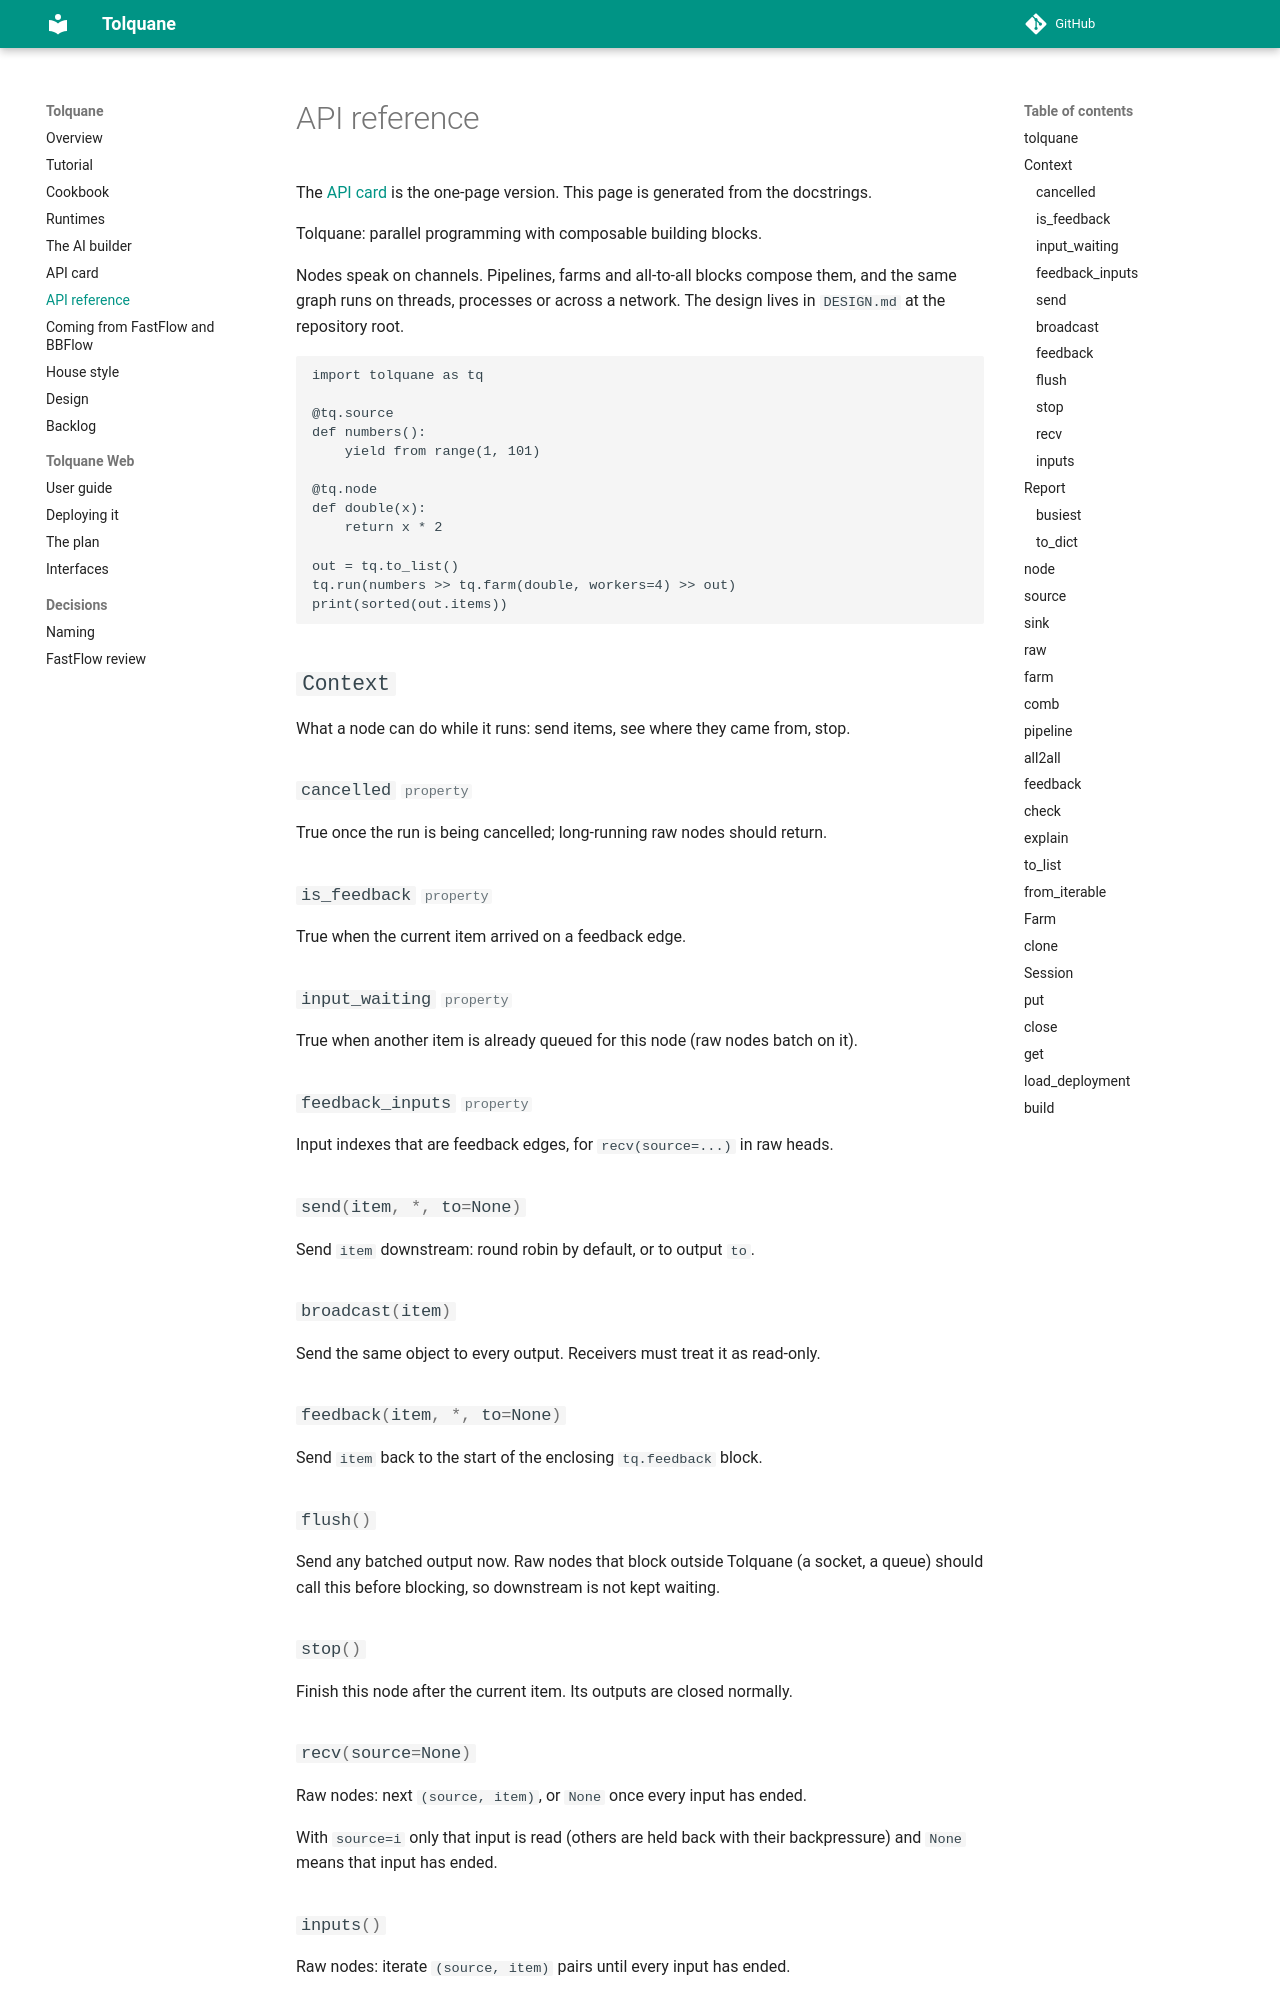

repository: robtacconelli/Tolquane · page: api/index.html · generator: mkdocs

# API reference

The [API card](api-card.md) is the one-page version. This page is generated from the
docstrings.

::: tolquane
    options:
      members:
        - node
        - source
        - sink
        - ra
